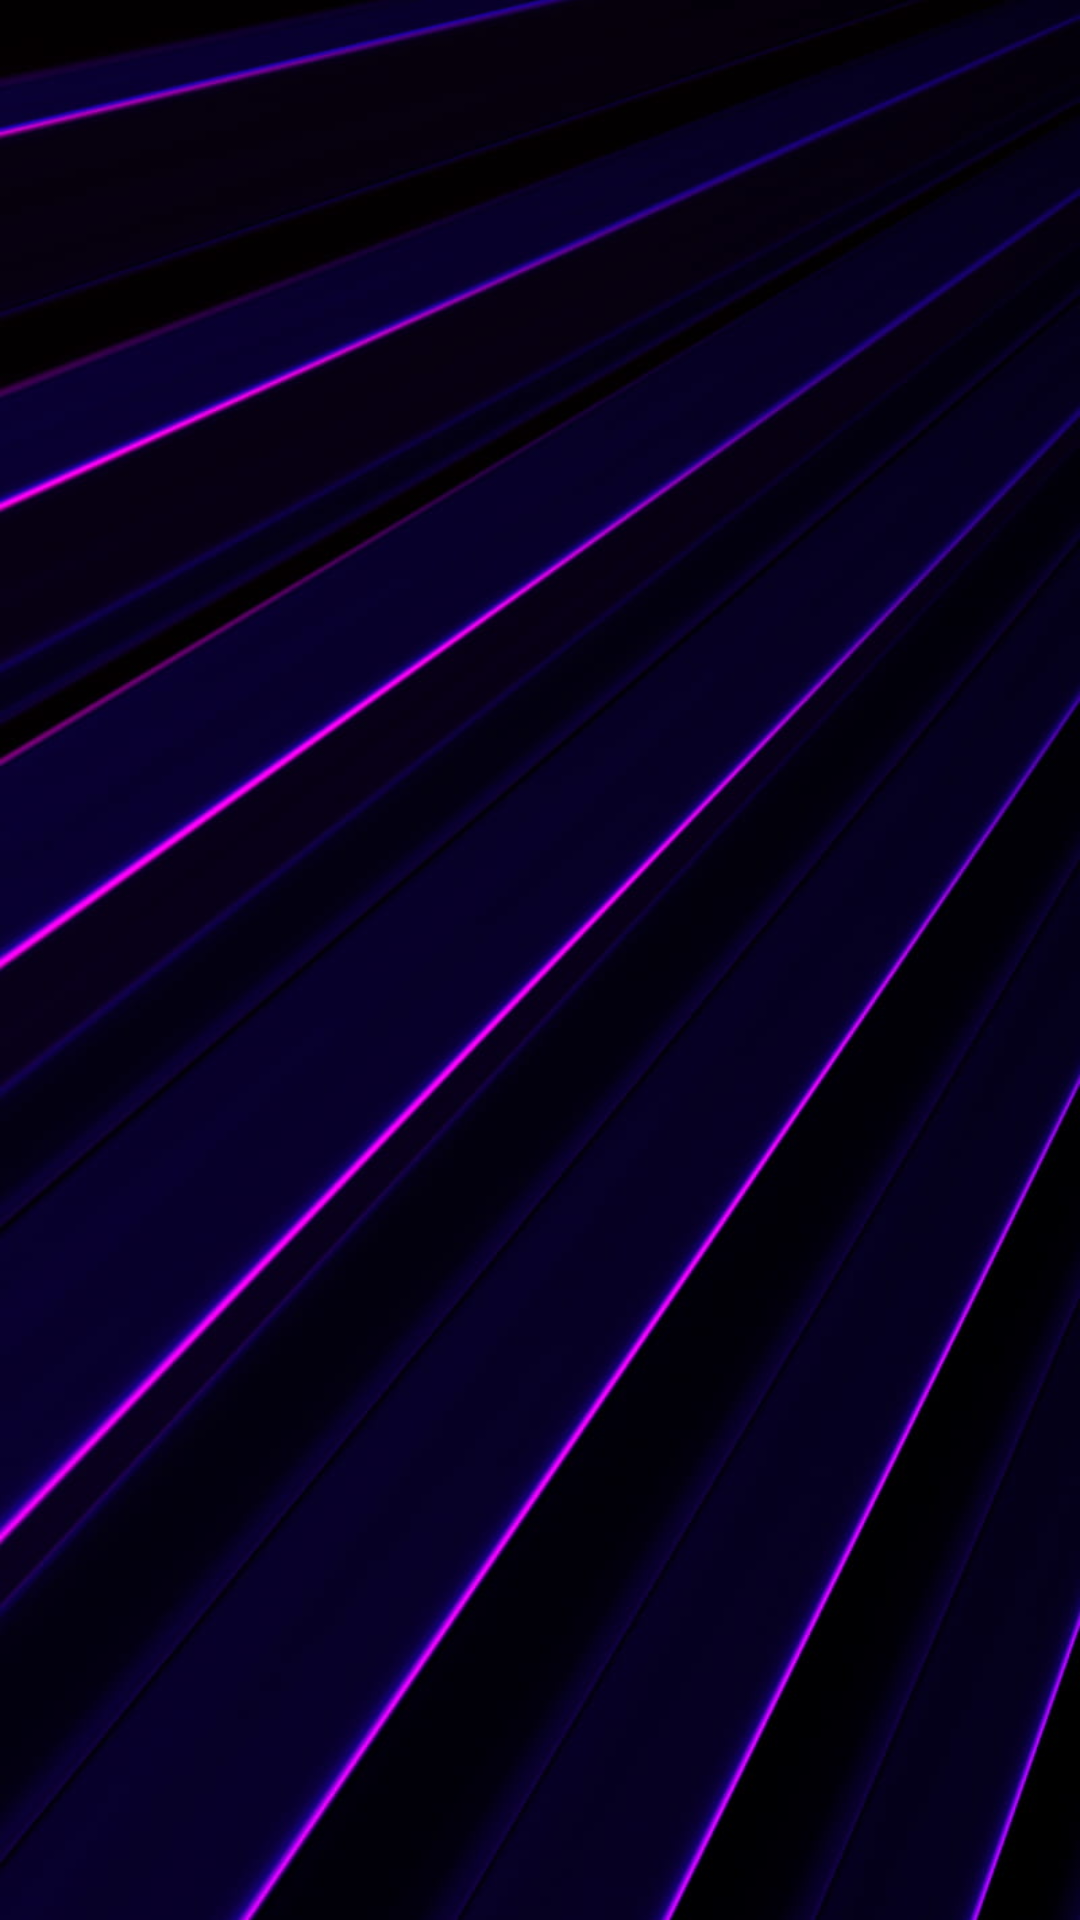

Here is an Android app screen rendered from its layout file. Give the layout XML and the strings, colors and styles it references.
<!-- AndroidManifest.xml: application theme Theme.MyChronicles -->
<!-- res/layout/activity_home.xml -->
<?xml version="1.0" encoding="utf-8"?>
<RelativeLayout
    xmlns:android="http://schemas.android.com/apk/res/android"
    xmlns:tools="http://schemas.android.com/tools"
    android:layout_width="match_parent"
    android:layout_height="match_parent"
    tools:context=".Home"
    android:background="@drawable/neon">

    <androidx.viewpager.widget.ViewPager
        android:id="@+id/viewPager"
        android:layout_width="match_parent"
        android:layout_height="match_parent"/>

</RelativeLayout>
<!-- resources referenced by this layout -->
<resources>
  <!-- drawable neon: jpg bitmap (drawable, 71632 bytes) -->
  <style name="Theme.MyChronicles" parent="Theme.MaterialComponents.DayNight.DarkActionBar">
          
          <item name="colorPrimary">@color/purple_500</item>
          <item name="colorPrimaryVariant">@color/purple_700</item>
          <item name="colorOnPrimary">@color/white</item>
          
          <item name="colorSecondary">@color/teal_200</item>
          <item name="colorSecondaryVariant">@color/teal_700</item>
          <item name="colorOnSecondary">@color/black</item>
          
          <item name="android:statusBarColor" tools:targetApi="l">?attr/colorPrimaryVariant</item>
          
      </style>
  <color name="purple_500">#FF6200EE</color>
  <color name="purple_700">#000000</color>
  <color name="white">#FFFFFFFF</color>
  <color name="teal_200">#FF03DAC5</color>
  <color name="teal_700">#FF018786</color>
  <color name="black">#FF000000</color>
</resources>
